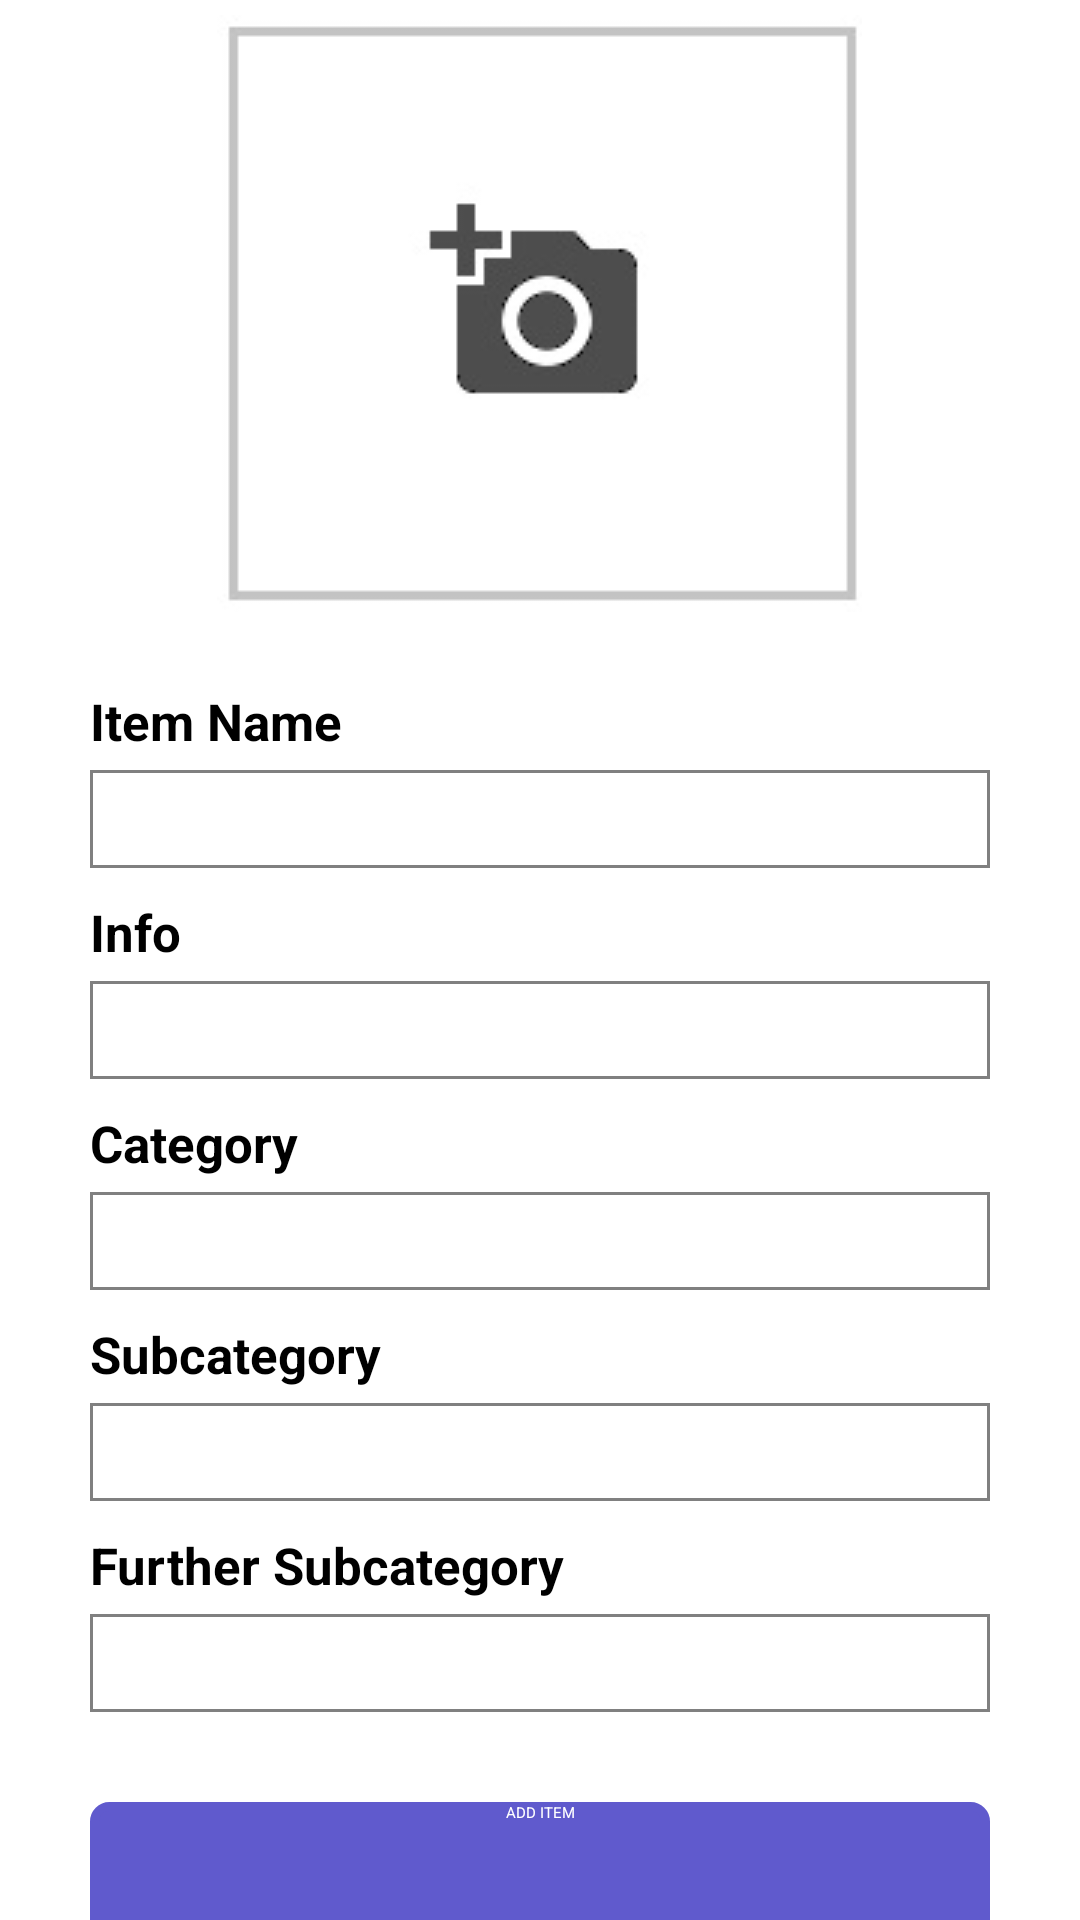

Here is an Android app screen rendered from its layout file. Give the layout XML and the strings, colors and styles it references.
<!-- AndroidManifest.xml: application theme ThemeOverlay.AppCompat.ActionBar -->
<!-- res/layout/activity_create_product.xml -->
<?xml version="1.0" encoding="utf-8"?>
<LinearLayout xmlns:android="http://schemas.android.com/apk/res/android"
    android:layout_width="match_parent"
    android:layout_height="wrap_content"
    android:orientation="vertical"
    android:layout_marginTop="?attr/actionBarSize">

    <ScrollView
        android:layout_width="match_parent"
        android:layout_height="wrap_content">

        <LinearLayout
            android:layout_width="match_parent"
            android:layout_height="wrap_content"
            android:orientation="vertical"
            android:paddingLeft="30dp"
            android:paddingRight="30dp"
            android:paddingTop="5dp"
            android:paddingBottom="5dp">

            <ImageView
                android:layout_width="wrap_content"
                android:layout_height="wrap_content"
                android:layout_marginBottom="10dp"
                android:background="@drawable/ic_add_photo"
                android:id="@+id/image"
                android:clickable="true"
                android:adjustViewBounds="true"
                android:scaleType="fitCenter"
                android:layout_gravity="center" />

            <ProgressBar
                android:id="@+id/progress"
                android:layout_width="wrap_content"
                android:layout_height="wrap_content"
                android:layout_centerHorizontal="true"
                android:layout_marginTop="5dp"
                android:layout_marginBottom="5dp"
                android:visibility="gone" />

            <TextView
                style="@style/subTitle"
                android:layout_width="wrap_content"
                android:layout_height="wrap_content"
                android:layout_marginTop="15dp"
                android:text="Item Name" />

            <EditText
                android:id="@+id/itemNameEditText"
                android:layout_width="fill_parent"
                android:layout_height="wrap_content"
                android:layout_marginTop="5dp"
                android:layout_marginBottom="10dp"
                android:background="@drawable/edit_text"
                android:gravity="top"
                android:maxLength="500"
                android:minLines="1"
                android:maxLines="1"
                android:singleLine="true"
                android:padding="5dp"
                android:textSize="17sp" />

            <TextView
                style="@style/subTitle"
                android:layout_width="wrap_content"
                android:layout_height="wrap_content"
                android:text="Info" />

            <EditText
                android:id="@+id/itemWeightEditText"
                android:layout_width="fill_parent"
                android:layout_height="wrap_content"
                android:layout_marginTop="5dp"
                android:layout_marginBottom="10dp"
                android:background="@drawable/edit_text"
                android:gravity="top"
                android:maxLength="500"
                android:minLines="1"
                android:maxLines="1"
                android:singleLine="true"
                android:padding="5dp"
                android:textSize="17sp" />

            <TextView
                style="@style/subTitle"
                android:layout_width="wrap_content"
                android:layout_height="wrap_content"
                android:text="Category" />

            <FrameLayout
                android:layout_width="match_parent"
                android:layout_height="wrap_content"
                android:orientation="horizontal">

                <EditText
                    android:id="@+id/itemCategory"
                    android:layout_width="fill_parent"
                    android:layout_height="wrap_content"
                    android:layout_marginTop="5dp"
                    android:layout_marginBottom="10dp"
                    android:background="@drawable/edit_text"
                    android:gravity="top"
                    android:maxLength="500"
                    android:singleLine="true"
                    android:padding="5dp"
                    android:textSize="17sp"
                    android:focusable="false"
                    android:textColor="@color/Gray" />

                <ImageView
                    android:layout_width="20dp"
                    android:layout_height="20dp"
                    android:layout_gravity="center_vertical|right"
                    android:src="@drawable/ic_navigate_next_black" />
            </FrameLayout>

            <TextView
                style="@style/subTitle"
                android:layout_width="wrap_content"
                android:layout_height="wrap_content"
                android:text="Subcategory" />

            <FrameLayout
                android:layout_width="match_parent"
                android:layout_height="wrap_content"
                android:orientation="horizontal">

                <EditText
                    android:id="@+id/itemSubcategory"
                    android:layout_width="fill_parent"
                    android:layout_height="wrap_content"
                    android:layout_marginTop="5dp"
                    android:layout_marginBottom="10dp"
                    android:background="@drawable/edit_text"
                    android:gravity="top"
                    android:maxLength="500"
                    android:singleLine="true"
                    android:padding="5dp"
                    android:textSize="17sp"
                    android:focusable="false"
                    android:textColor="@color/Gray" />

                <ImageView
                    android:layout_width="20dp"
                    android:layout_height="20dp"
                    android:layout_gravity="center_vertical|right"
                    android:src="@drawable/ic_navigate_next_black" />
            </FrameLayout>

            <TextView
                style="@style/subTitle"
                android:layout_width="wrap_content"
                android:layout_height="wrap_content"
                android:text="Further Subcategory" />

            <FrameLayout
                android:layout_width="match_parent"
                android:layout_height="wrap_content"
                android:orientation="horizontal">

                <EditText
                    android:id="@+id/itemThirdCategory"
                    android:layout_width="fill_parent"
                    android:layout_height="wrap_content"
                    android:layout_marginTop="5dp"
                    android:layout_marginBottom="10dp"
                    android:background="@drawable/edit_text"
                    android:gravity="top"
                    android:maxLength="500"
                    android:singleLine="true"
                    android:padding="5dp"
                    android:textSize="17sp"
                    android:focusable="false"
                    android:textColor="@color/Gray" />

                <ImageView
                    android:layout_width="20dp"
                    android:layout_height="20dp"
                    android:layout_gravity="center_vertical|right"
                    android:src="@drawable/ic_navigate_next_black" />
            </FrameLayout>

            <TextView
                android:id="@+id/statusTextView"
                android:layout_width="wrap_content"
                android:layout_height="wrap_content"
                android:layout_marginTop="10dp"
                android:layout_marginBottom="10dp"
                android:textColor="@color/Crimson"
                android:visibility="gone" />

            <Button
                android:layout_width="fill_parent"
                android:layout_height="50sp"
                android:layout_marginTop="20dp"
                android:id="@+id/submitButton"
                android:background="@drawable/btn_back_blue"
                android:textColor="#ffffff"
                android:textAlignment="center"
                android:text="ADD ITEM" />

            <Button
                android:layout_width="fill_parent"
                android:layout_height="50sp"
                android:layout_marginTop="10dp"
                android:id="@+id/cancelbtn"
                android:background="@drawable/btn_back"
                android:textColor="#ffffff"
                android:textAlignment="center"
                android:text="CANCEL" />
        </LinearLayout>

    </ScrollView>

</LinearLayout>
<!-- resources referenced by this layout -->
<resources>
  <color name="Crimson">#DC143C</color>
  <color name="Gray">#808080</color>
  <!-- drawable btn_back (drawable) -->
  <?xml version="1.0" encoding="UTF-8"?>
  <shape xmlns:android="http://schemas.android.com/apk/res/android">
      <solid android:color="#696969" />
      <stroke
          android:width="3dip"
          android:color="#696969" />
      <corners android:radius="5dip" />
      <padding
          android:left="0dip"
          android:top="0dip"
          android:right="0dip"
          android:bottom="0dip" />
  </shape>
  <!-- drawable btn_back_blue (drawable) -->
  <?xml version="1.0" encoding="UTF-8"?>
  <shape xmlns:android="http://schemas.android.com/apk/res/android">
      <solid android:color="#605ACD" />
      <stroke
          android:width="3dip"
          android:color="#605ACD" />
      <corners android:radius="5dip" />
      <padding
          android:left="0dip"
          android:top="0dip"
          android:right="0dip"
          android:bottom="0dip" />
  </shape>
  <!-- drawable edit_text (drawable) -->
  <?xml version="1.0" encoding="utf-8"?>
  <shape xmlns:android="http://schemas.android.com/apk/res/android"
      android:shape="rectangle"
      android:padding="10dp">
      <solid android:color="#FFFFFF" />
      <stroke
          android:width="1dp"
          android:color="@color/Gray" />
  </shape>
  <!-- drawable ic_add_photo: png bitmap (drawable, 4492 bytes) -->
  <style name="subTitle" parent="@android:style/TextAppearance.Medium">
          <item name="android:textColor">@color/Black</item>
          <item name="android:textSize">17sp</item>
          <item name="android:textStyle">bold</item>
      </style>
  <color name="Black">#000000</color>
</resources>
